Run: headless pygame with SDL's dummy video driver; simulated clock (each Clock.tick advances the game by its frame time, no real sleeping); random seed 0; keys injected as events and as key.get_pressed() state; mouse plan: one left click at the window centre at the start of phase 2, then a move to the lower-right quarter at the start of phase 3.
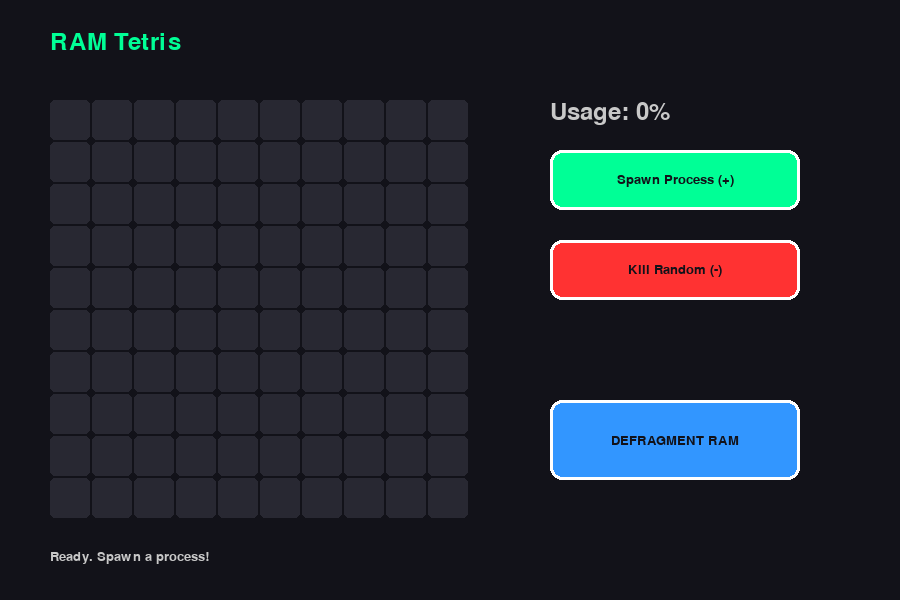
Frame 1 of 4 · flips 1–60 · no input
Frame 2 of 4 · flips 61–180 · clicked the window centre · tapped SPACE, RETURN · held RIGHT (→), D · screen unchanged from frame 1, image omitted
Frame 3 of 4 · flips 181–300 · moved the mouse to the lower-right quarter · held DOWN (↓), S · screen unchanged from frame 2, image omitted
Frame 4 of 4 · flips 301–420 · held LEFT (←), A, UP (↑), W · screen unchanged from frame 3, image omitted

The pygame program that drew these frames:

import pygame
import random
import sys

# --- CONFIGURATION ---
SCREEN_WIDTH = 900
SCREEN_HEIGHT = 600
BG_COLOR = (18, 18, 25)
GRID_COLOR = (40, 40, 50)
TEXT_COLOR = (200, 200, 200)
HIGHLIGHT = (0, 255, 150)
FAIL_COLOR = (255, 50, 50)

BLOCK_SIZE = 40
GRID_W, GRID_H = 10, 10
GRID_OFFSET_X, GRID_OFFSET_Y = 50, 100

# --- PYGAME SETUP ---
pygame.init()
screen = pygame.display.set_mode((SCREEN_WIDTH, SCREEN_HEIGHT))
pygame.display.set_caption("OS Project: RAM Tetris")
clock = pygame.time.Clock()
font = pygame.font.SysFont('Consolas', 20)
header_font = pygame.font.SysFont('Arial Black', 36)

# --- GAME STATE ---
# 0 means empty. Positive integers are Process IDs.
ram_grid = [0] * (GRID_W * GRID_H)
# Maps Process ID to its color: { pid: (r,g,b) }
process_colors = {}
next_pid = 1
message = "Ready. Spawn a process!"
msg_color = TEXT_COLOR
animating = False

# --- CORE OS FUNCTIONS ---

def spawn_process():
    global next_pid, message, msg_color
    size = random.randint(4, 12)  # Random process size
    color = (random.randint(50, 230), random.randint(50, 230), random.randint(50, 230))

    # FIRST-FIT ALGORITHM
    # Find first sequence of '0's long enough for 'size'
    free_streak = 0
    start_index = -1
    
    for i in range(len(ram_grid)):
        if ram_grid[i] == 0:
            if free_streak == 0: start_index = i
            free_streak += 1
            if free_streak == size:
                # ALLOCATE
                for j in range(start_index, start_index + size):
                    ram_grid[j] = next_pid
                process_colors[next_pid] = color
                message = f"Spawned PID {next_pid} (Size: {size})"
                msg_color = HIGHLIGHT
                next_pid += 1
                return
        else:
            free_streak = 0
    
    # If loop finishes without returning, allocation failed
    message = f"OUT OF MEMORY! Need {size} contiguous blocks."
    msg_color = FAIL_COLOR

def kill_random_process():
    global message, msg_color
    active_pids = list(set(ram_grid))
    if 0 in active_pids: active_pids.remove(0)
    
    if not active_pids: return

    pid_to_kill = random.choice(active_pids)
    # Deallocate
    for i in range(len(ram_grid)):
        if ram_grid[i] == pid_to_kill:
            ram_grid[i] = 0
    
    del process_colors[pid_to_kill]
    message = f"Process {pid_to_kill} terminated. Gaps created."
    msg_color = TEXT_COLOR

def start_compaction():
    # Generator that yields frames for animation
    global ram_grid, animating, message, msg_color
    animating = True
    message = "Compacting Memory..."
    msg_color = HIGHLIGHT
    
    # Bubble sort-esque animation: slide non-zero blocks left one by one
    changed = True
    while changed:
        changed = False
        for i in range(len(ram_grid) - 1):
            # If current is empty (0) and next is occupied (>0), swap them
            if ram_grid[i] == 0 and ram_grid[i+1] != 0:
                ram_grid[i], ram_grid[i+1] = ram_grid[i+1], ram_grid[i]
                changed = True
                yield # Pause here to render this frame
                
    animating = False
    message = "Compaction Complete. Free space merged."
    msg_color = HIGHLIGHT

compaction_gen = None # Holds the active generator

# --- UI COMPONENTS ---
SPAWN_BTN = pygame.Rect(550, 150, 250, 60)
KILL_BTN = pygame.Rect(550, 240, 250, 60)
COMPACT_BTN = pygame.Rect(550, 400, 250, 80)

def draw_button(rect, text, base_color, hover_color):
    mouse_pos = pygame.mouse.get_pos()
    color = hover_color if rect.collidepoint(mouse_pos) else base_color
    pygame.draw.rect(screen, color, rect, border_radius=12)
    pygame.draw.rect(screen, (255,255,255), rect, 3, border_radius=12)
    
    txt_surf = font.render(text, True, (255,255,255) if rect.collidepoint(mouse_pos) else BG_COLOR)
    txt_rect = txt_surf.get_rect(center=rect.center)
    screen.blit(txt_surf, txt_rect)

# --- MAIN LOOP ---
while True:
    # 1. Event Handling
    for event in pygame.event.get():
        if event.type == pygame.QUIT:
            pygame.quit()
            sys.exit()
        if event.type == pygame.MOUSEBUTTONDOWN and not animating:
            if SPAWN_BTN.collidepoint(event.pos):
                spawn_process()
            if KILL_BTN.collidepoint(event.pos):
                kill_random_process()
            if COMPACT_BTN.collidepoint(event.pos):
                compaction_gen = start_compaction()
                animating = True

    # 2. Updates & Animation
    if animating and compaction_gen:
        try:
            next(compaction_gen)
            # Slow down animation slightly for visual effect
            pygame.time.delay(20) 
        except StopIteration:
            animating = False
            compaction_gen = None

    # Calculate Stats
    used_blocks = sum(1 for b in ram_grid if b != 0)
    total_blocks = len(ram_grid)
    usage_percent = int((used_blocks / total_blocks) * 100)

    # 3. Drawing
    screen.fill(BG_COLOR)
    
    # Header
    title = header_font.render("RAM Tetris", True, HIGHLIGHT)
    screen.blit(title, (50, 30))
    
    # Draw Grid
    for i in range(GRID_W * GRID_H):
        row = i // GRID_W
        col = i % GRID_W
        x = GRID_OFFSET_X + (col * (BLOCK_SIZE + 2))
        y = GRID_OFFSET_Y + (row * (BLOCK_SIZE + 2))
        
        pid = ram_grid[i]
        color = GRID_COLOR if pid == 0 else process_colors.get(pid, (255,255,255))
        
        pygame.draw.rect(screen, color, (x, y, BLOCK_SIZE, BLOCK_SIZE), border_radius=5)
        
        # Optional: Draw PID on block if it's big enough
        if pid != 0:
            # Only draw PID on the first block of the sequence to avoid clutter
            if i == 0 or ram_grid[i-1] != pid:
                pid_txt = font.render(str(pid), True, (0,0,0))
                screen.blit(pid_txt, (x+5, y+5))

    # Draw UI Panel
    draw_button(SPAWN_BTN, "Spawn Process (+)", HIGHLIGHT, (150, 255, 200))
    draw_button(KILL_BTN, "Kill Random (-)", FAIL_COLOR, (255, 150, 150))
    
    # Compact button (disabled look if animating)
    c_color = (100,100,100) if animating else (50, 150, 255)
    draw_button(COMPACT_BTN, "DEFRAGMENT RAM", c_color, (100, 200, 255))

    # Status Text
    usage_txt = header_font.render(f"Usage: {usage_percent}%", True, TEXT_COLOR)
    screen.blit(usage_txt, (550, 100))
    
    msg_surf = font.render(message, True, msg_color)
    screen.blit(msg_surf, (50, 550))

    pygame.display.flip()
    clock.tick(60)
